Run: headless pygame with SDL's dummy video driver; simulated clock (each Clock.tick advances the game by its frame time, no real sleeping); random seed 0; keys injected as events and as key.get_pressed() state; mouse plan: one left click at the window centre at the start of phase 2, then a move to the lower-right quarter at the start of phase 3.
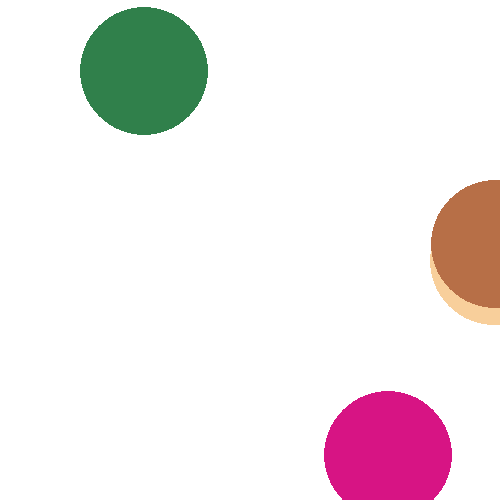
Frame 1 of 4 · flips 1–60 · no input
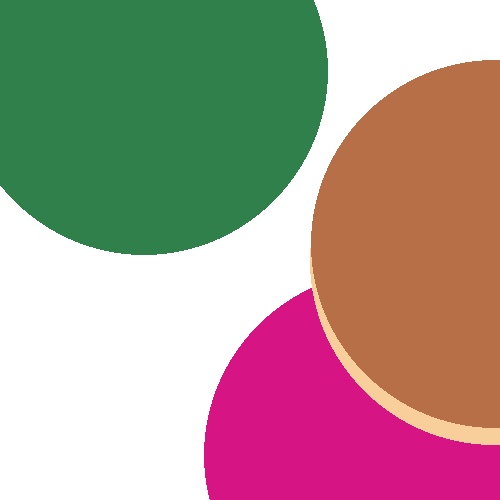
Frame 2 of 4 · flips 61–180 · clicked the window centre · tapped SPACE, RETURN · held RIGHT (→), D
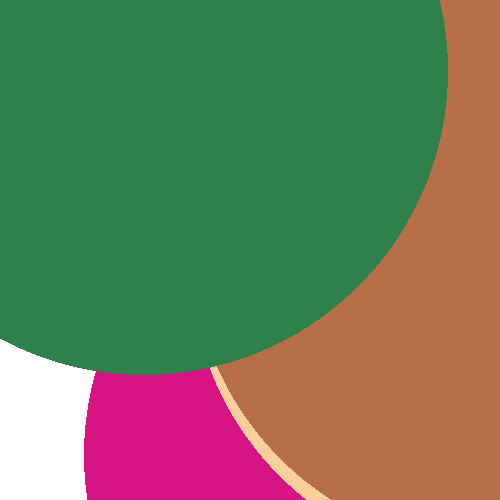
Frame 3 of 4 · flips 181–300 · moved the mouse to the lower-right quarter · held DOWN (↓), S
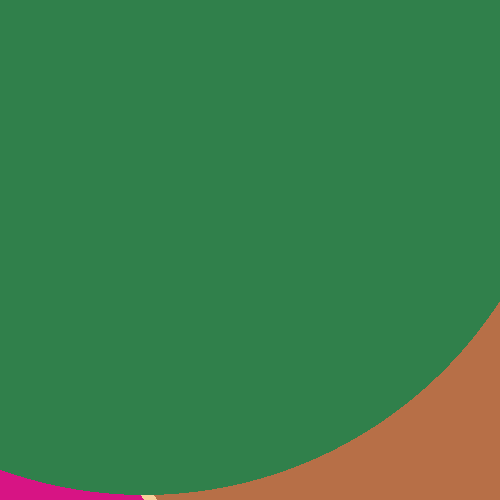
Frame 4 of 4 · flips 301–420 · held LEFT (←), A, UP (↑), W

The pygame program that drew these frames:

import pygame
import random
import math
pygame.init()
screen = pygame.display.set_mode((500, 500))
running = True
class Circle:
    def __init__(self):
      self.x = random.randint(0, 500)
      self.y = random.randint(0, 500)
      self.radius = 5
      self.color = (random.randint(0, 255), random.randint(0, 255), random.randint(0, 255))
    def draw(self):
        pygame.draw.circle(screen, self.color, [self.x, self.y], self.radius)
        self.radius += 1
    def detectMouse(self, mousePos):
        distance = math.sqrt((mousePos[0] - self.x) ** 2 + (mousePos[1] - self.y) ** 2)
        if distance <= self.radius:
            return True
        else:
            return False

circles = []
number = random.randint(3, 5)
for i in range(number):
    circles.append(Circle())
while running == True:
    for event in pygame.event.get():
        if event.type == pygame.QUIT:
            running = False
    screen.fill((255, 255, 255))
    for c in circles:
        c.draw()
        if pygame.mouse.get_pressed()[0] == True:
            mousePos = pygame.mouse.get_pos()
            if c.detectMouse(mousePos) == True and c in circles:
                circles.remove(c)
                circles.append(Circle())
    pygame.display.flip()
pygame.quit()
